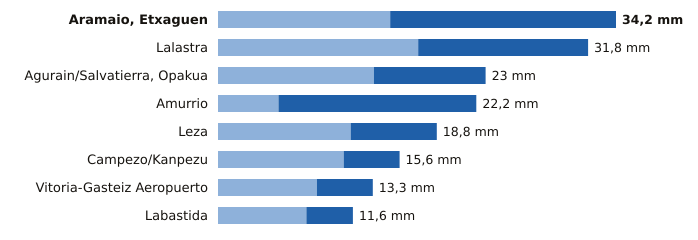

Data behind this chart, as committed beside it:
estacion, provincia, indicativo, mm_6_dias_anteriores, mm_hoy, mm_7_dias, horas_de_hoy
Aramaio, Etxaguen, Álava, 1044X, 14.8, 19.4, 34.2, 18
Lalastra, Álava, 9060X, 17.2, 14.6, 31.8, 18
Agurain/Salvatierra, Opakua, Álava, 9073X, 13.4, 9.6, 23.0, 18
Amurrio, Álava, 1060X, 5.2, 17.0, 22.2, 18
Leza, Álava, 9145X, 11.4, 7.4, 18.8, 18
Campezo/Kanpezu, Álava, 9178X, 10.8, 4.8, 15.6, 18
Vitoria-Gasteiz Aeropuerto, Álava, 9091R, 8.5, 4.8, 13.3, 18
Labastida, Álava, 9122I, 7.6, 4.0, 11.6, 18
